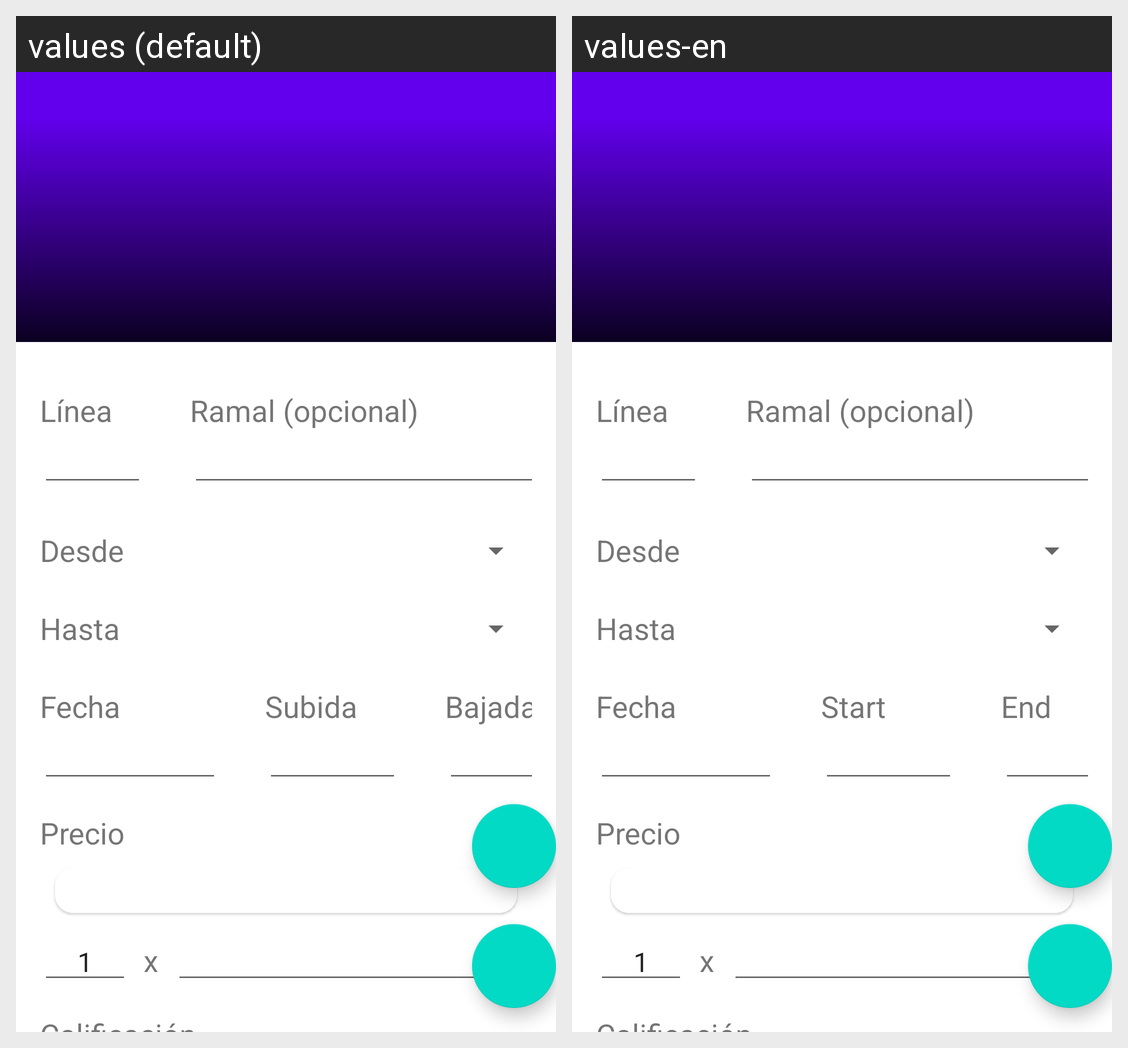

Translations of the strings shown on this Android screen, per locale in the grid:
Android screen res/layout/activity_travel_creator.xml rendered under 2 locales, left to right: values (default), values-en. Device: Nexus 5 (rendered at 1080×1920; each locale shown at half size, 540×960, under a caption strip naming it); theme Theme.TravelTracer.
Strings drawn on this screen, with the default value and each locale's value (text and hints the layout hard-codes, and strings that could not be matched under every locale, appear in the picture but are not listed):

line
  values: Línea
  values-en: Línea  [not translated; the default value is used]

write_ramal
  values: Ramal (opcional)
  values-en: Ramal (opcional)  [not translated; the default value is used]

from
  values: Desde
  values-en: Desde  [not translated; the default value is used]

to
  values: Hasta
  values-en: Hasta  [not translated; the default value is used]

date
  values: Fecha
  values-en: Fecha  [not translated; the default value is used]

start
  values: Subida
  values-en: Start

end
  values: Bajada
  values-en: End

price
  values: Precio
  values-en: Precio  [not translated; the default value is used]
